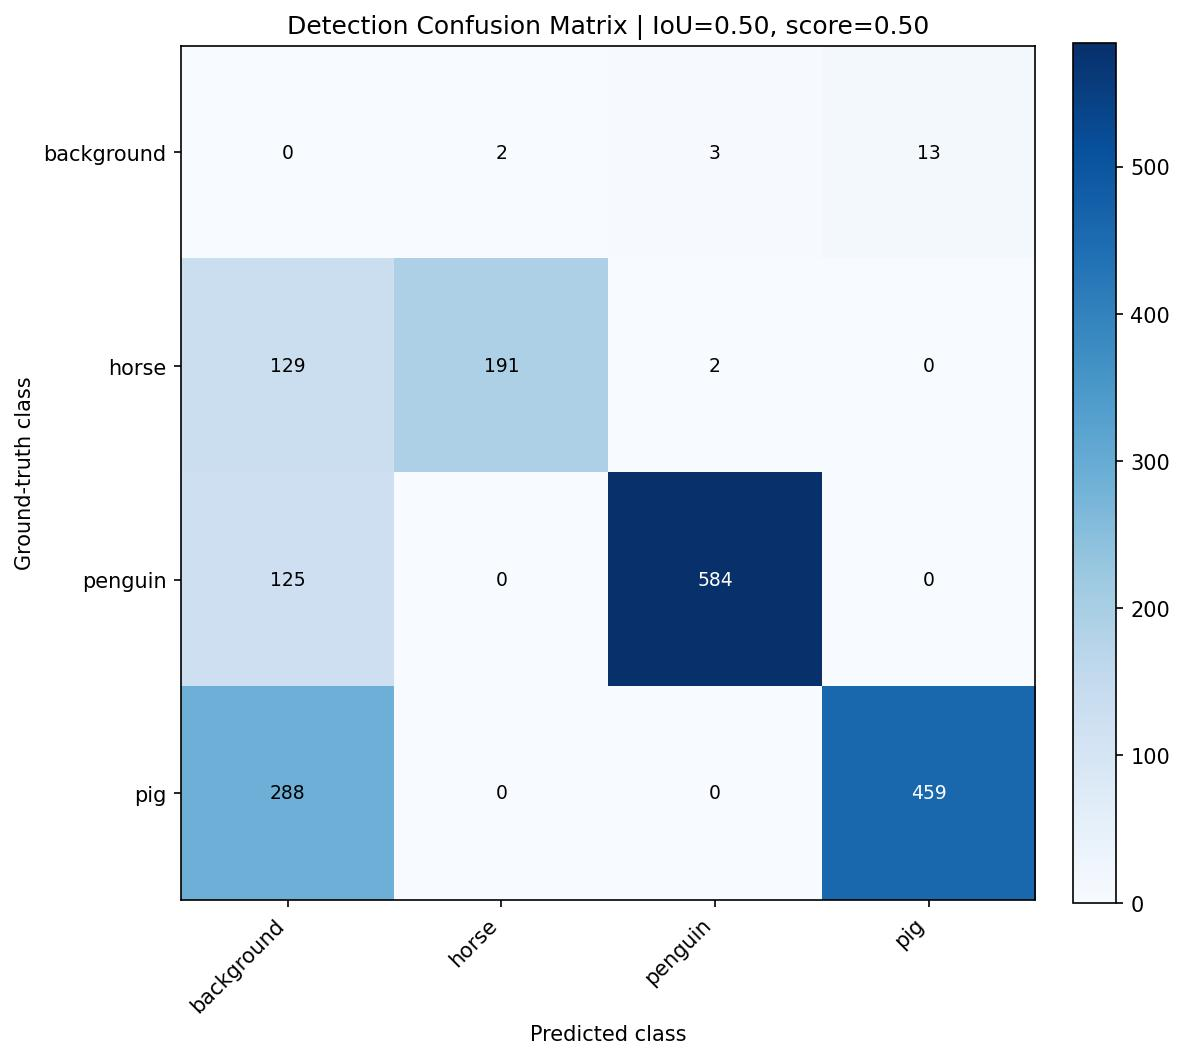

Source data for this figure (header and first rows):
, background, horse, penguin, pig
background, 0, 2, 3, 13
horse, 129, 191, 2, 0
penguin, 125, 0, 584, 0
pig, 288, 0, 0, 459
